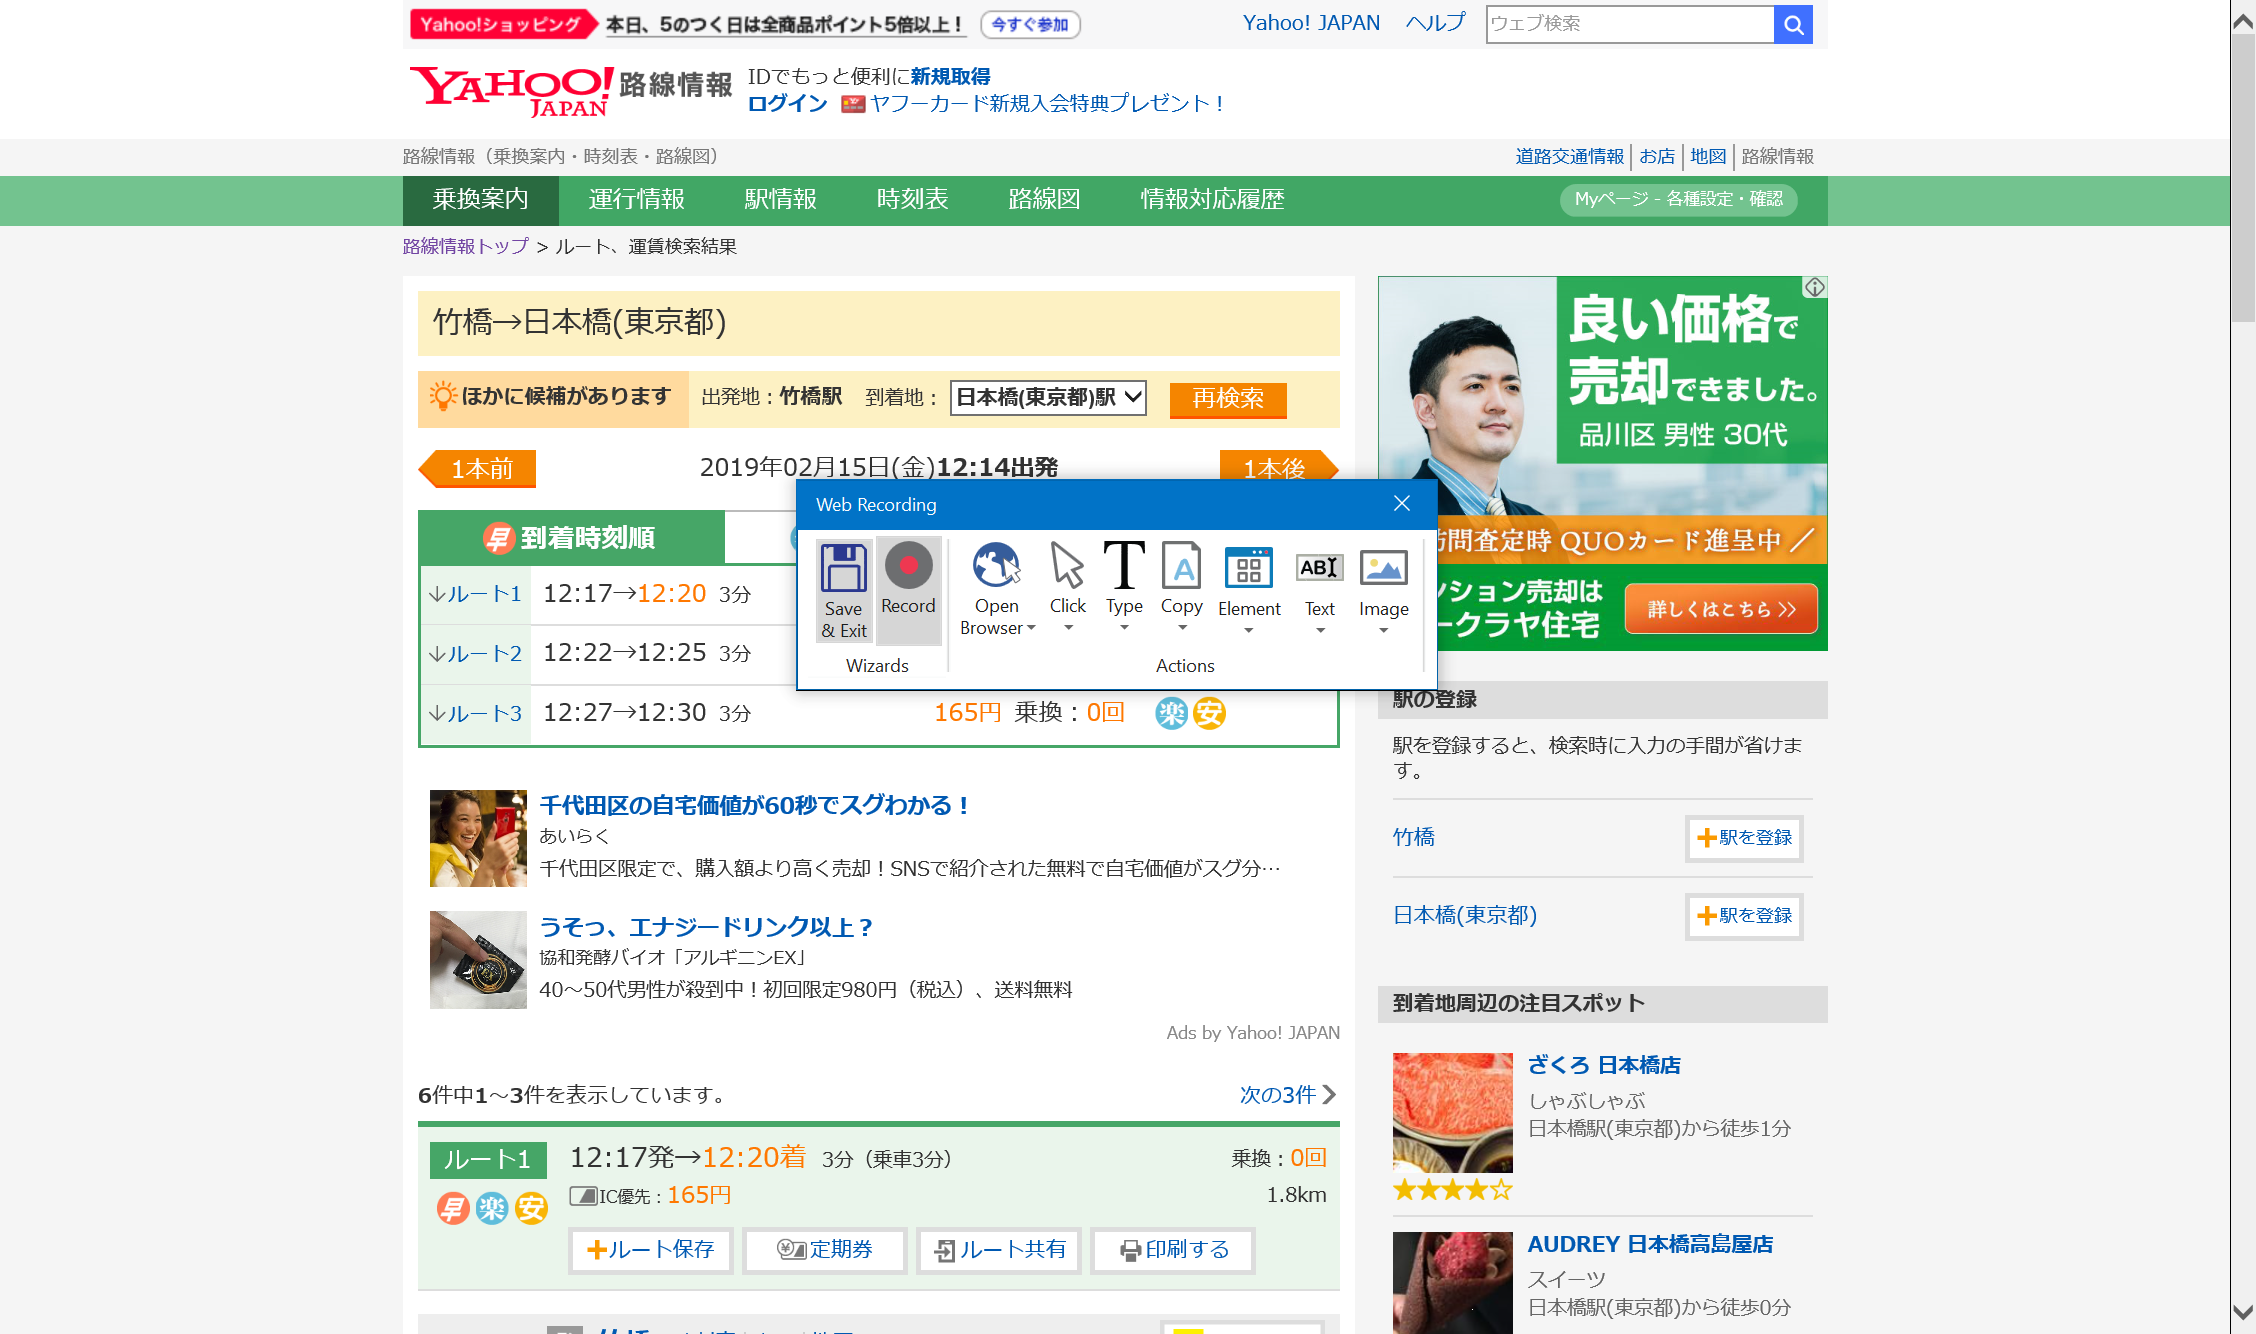
Workflow: SearchYahoo

Step 1: Attach Browser '          Page' in window '乗換案内、時刻表、運行情報 - Yahoo!路線情報'

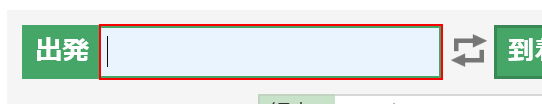
Step 2: type [fromPlace] into the text box 'sfrom'

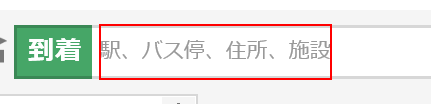
Step 3: click on the element

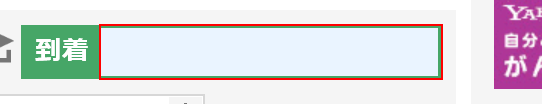
Step 4: type [toPlace] into the text box 'sto'

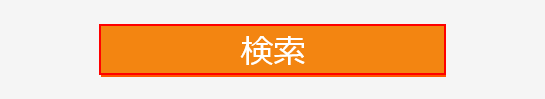
Step 5: click on the text box

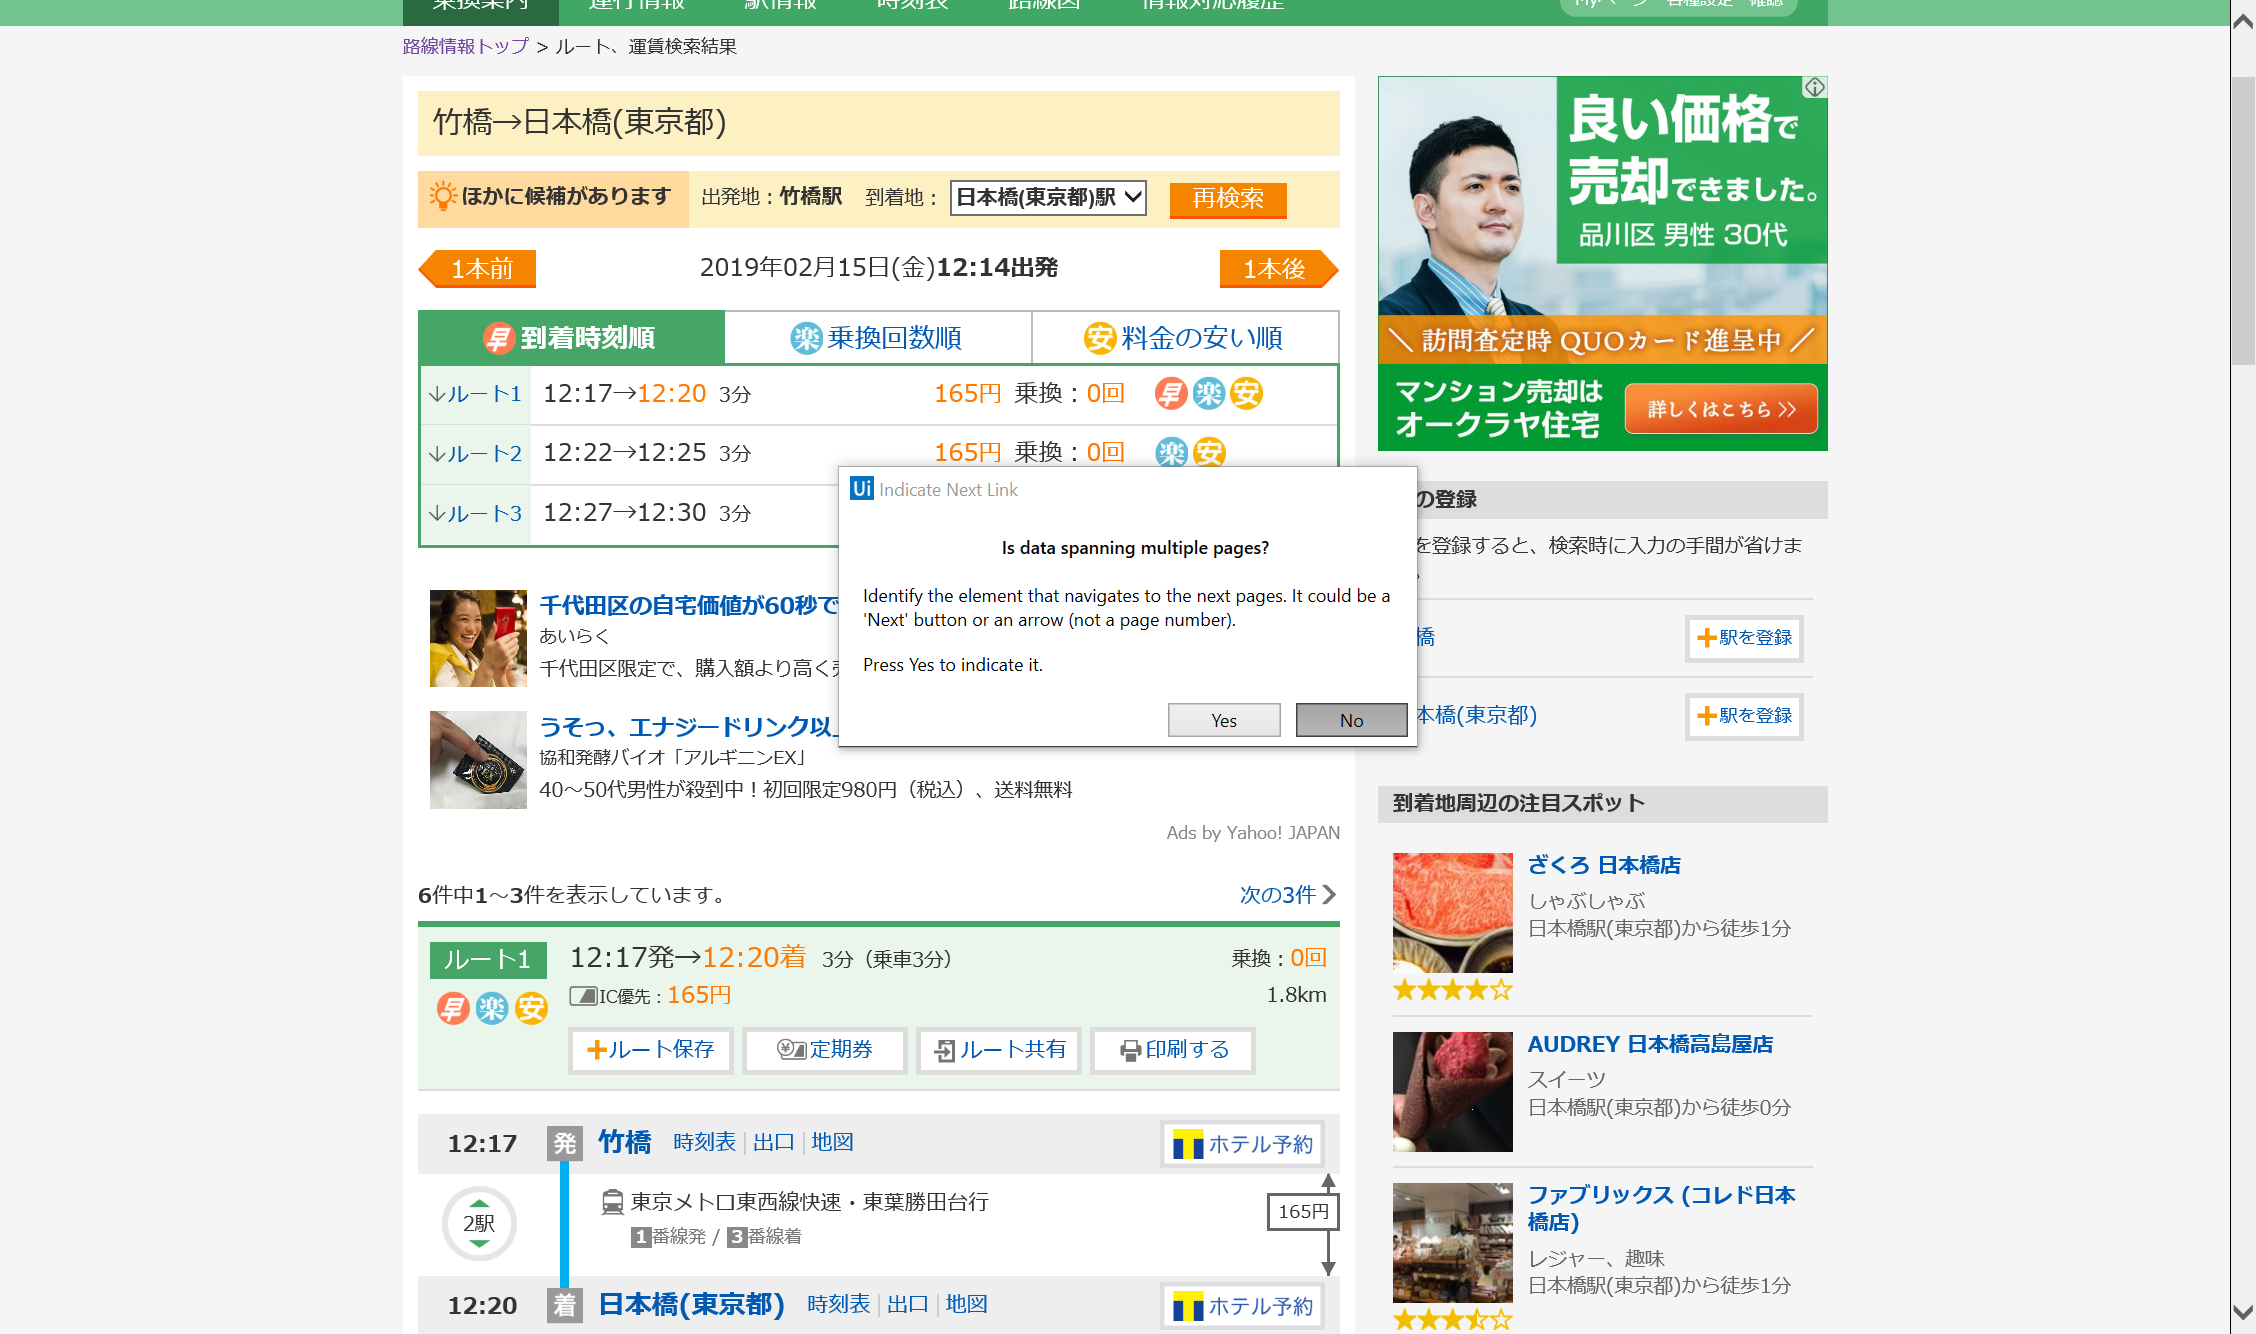
Step 6: Attach Browser '          Page' in window '* - Yahoo!路線情報'

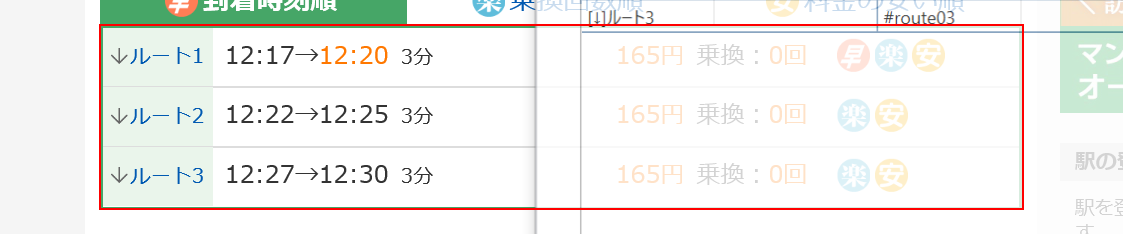
Step 7: get-text from the list 'rsltlst'